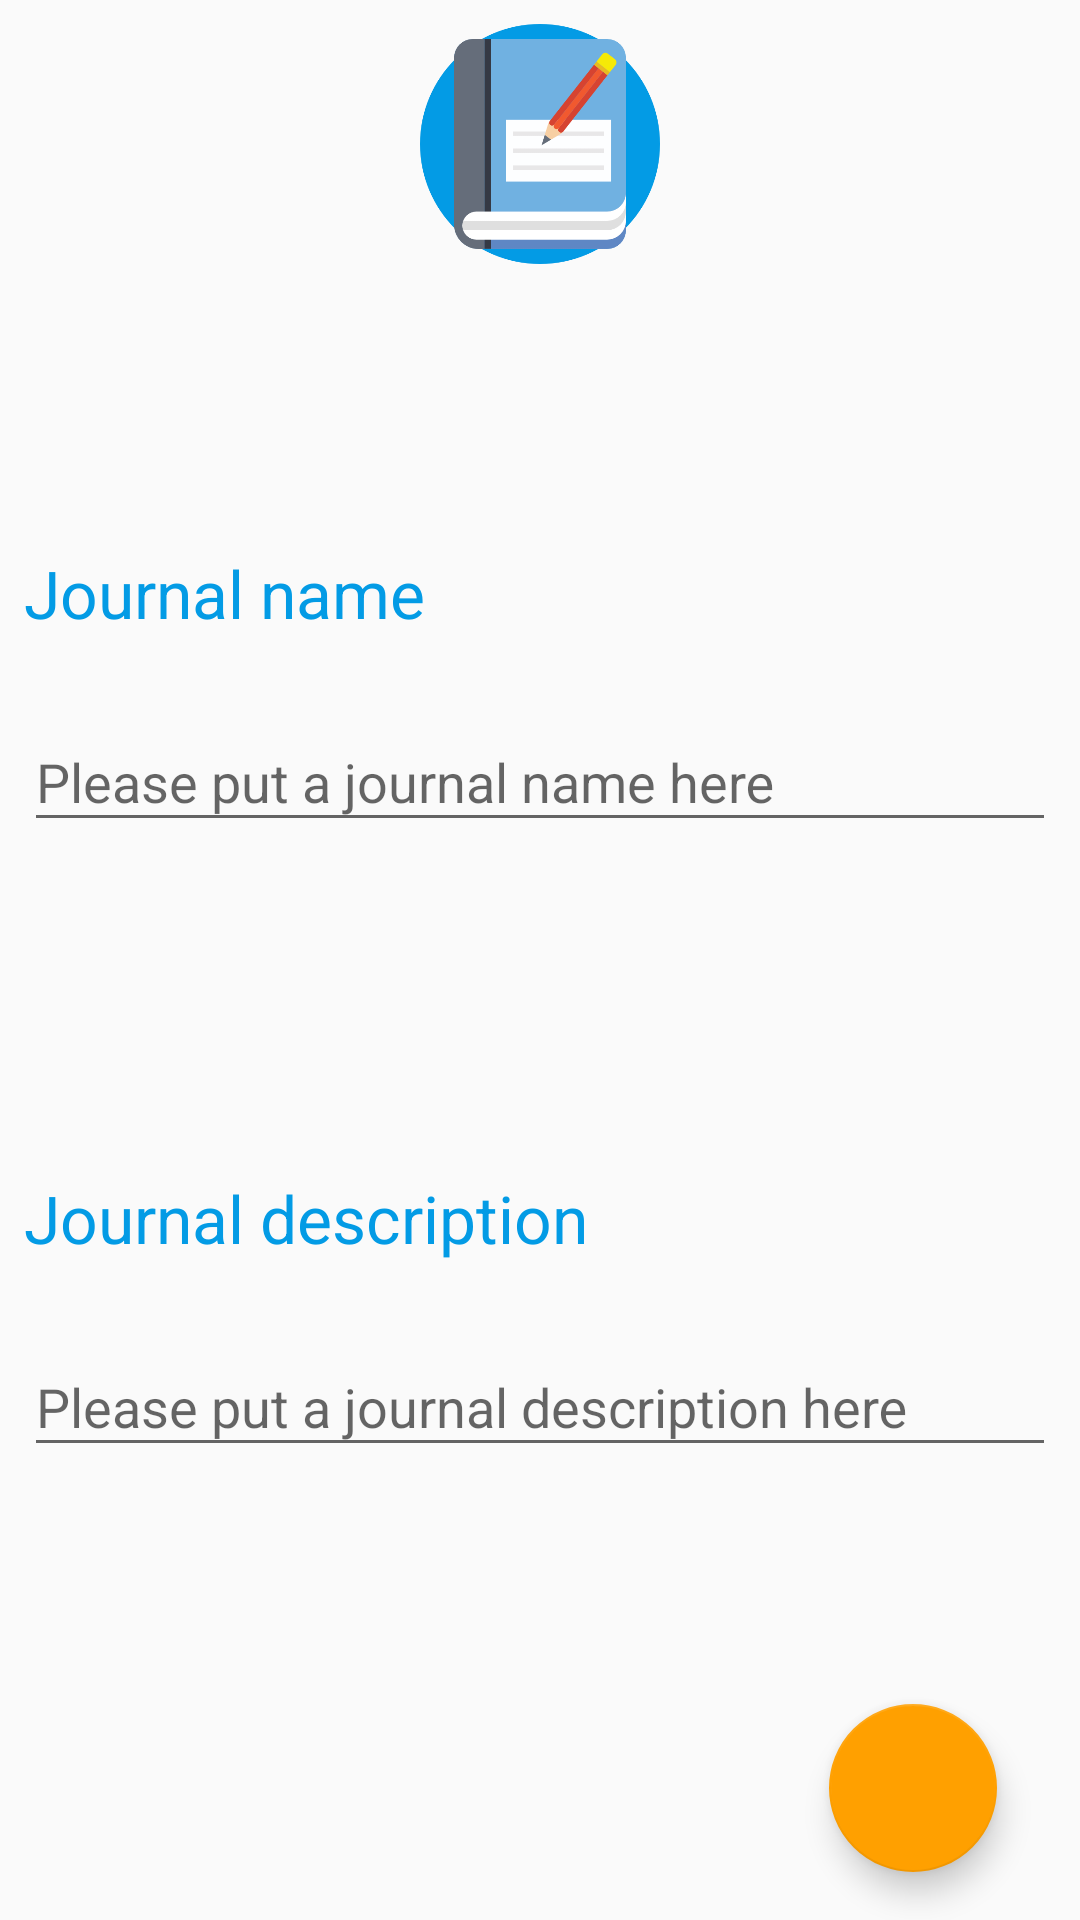

This screen was rendered from an Android layout file. Write that file and the resources it references.
<!-- AndroidManifest.xml: application theme AppTheme -->
<!-- res/layout/activity_journal_dao.xml -->
<?xml version="1.0" encoding="utf-8"?>
<android.support.constraint.ConstraintLayout xmlns:android="http://schemas.android.com/apk/res/android"
    xmlns:app="http://schemas.android.com/apk/res-auto"
    xmlns:tools="http://schemas.android.com/tools"
    android:layout_width="match_parent"
    android:layout_height="match_parent"
    android:fitsSystemWindows="true"
    tools:context=".Activities.JournalDaoActivity">


    <ImageView
        android:id="@+id/img_add_update_journal"
        android:layout_width="80dp"
        android:layout_height="80dp"
        android:layout_marginEnd="8dp"
        android:layout_marginStart="8dp"
        android:layout_marginTop="8dp"
        app:layout_constraintEnd_toEndOf="parent"
        app:layout_constraintStart_toStartOf="parent"
        app:layout_constraintTop_toTopOf="parent"
        app:srcCompat="@drawable/add_update_journal" />

    <TextView
        android:id="@+id/title_text"
        style="@style/ThemeOverlay.MyTextDetail"
        android:layout_width="0dp"
        android:layout_height="wrap_content"
        android:layout_marginBottom="8dp"
        android:layout_marginEnd="8dp"
        android:layout_marginStart="8dp"
        android:layout_marginTop="8dp"
        android:text="Add or Update Journal"
        android:textSize="12sp"
        android:visibility="gone"
        app:layout_constraintBottom_toTopOf="@+id/name_lay"
        app:layout_constraintEnd_toEndOf="parent"
        app:layout_constraintStart_toStartOf="parent"
        app:layout_constraintTop_toBottomOf="@+id/img_add_update_journal" />

    <LinearLayout
        android:id="@+id/name_lay"
        android:layout_width="0dp"
        android:layout_height="wrap_content"
        android:layout_marginBottom="8dp"
        android:layout_marginEnd="8dp"
        android:layout_marginStart="8dp"

        android:layout_marginTop="8dp"
        android:orientation="vertical"
        app:layout_constraintBottom_toTopOf="@+id/desc_lay"
        app:layout_constraintEnd_toEndOf="parent"

        app:layout_constraintStart_toStartOf="parent"
        app:layout_constraintTop_toBottomOf="@+id/title_text"
        app:layout_constraintVertical_chainStyle="spread">

        <TextView
            android:id="@+id/txt_journal_name_container"
            android:layout_width="match_parent"
            android:layout_height="wrap_content"
            android:layout_marginBottom="16dp"
            android:layout_marginTop="16dp"
            android:text="Journal name"
            android:textColor="@color/colorPrimary"
            android:textSize="22sp" />

        <android.support.design.widget.TextInputLayout
            android:id="@+id/txt_journal_name"
            android:layout_width="match_parent"
            android:layout_height="wrap_content">

            <android.support.design.widget.TextInputEditText
                android:layout_width="match_parent"
                android:layout_height="wrap_content"
                android:hint="Please put a journal name here" />
        </android.support.design.widget.TextInputLayout>

    </LinearLayout>


    <LinearLayout
        android:id="@+id/desc_lay"
        android:layout_height="wrap_content"

        android:layout_width="0dp"
        android:orientation="vertical"
        android:layout_marginBottom="8dp"
        android:layout_marginEnd="8dp"
        android:layout_marginStart="8dp"
        android:layout_marginTop="16dp"

        app:layout_constraintBottom_toTopOf="@+id/fab_save_journal"
        app:layout_constraintEnd_toEndOf="parent"
        app:layout_constraintHorizontal_bias="0.0"
        app:layout_constraintStart_toStartOf="parent"
        app:layout_constraintTop_toBottomOf="@+id/name_lay">

        <TextView
            android:id="@+id/txt_journal_description_container"
            android:layout_width="match_parent"
            android:layout_height="wrap_content"
            android:layout_marginBottom="16dp"
            android:layout_marginTop="16dp"
            android:text="Journal description"
            android:textColor="@color/colorPrimary"
            android:textSize="22sp" />

        <android.support.design.widget.TextInputLayout
            android:id="@+id/txt_journal_description"
            android:layout_width="match_parent"
            android:layout_height="wrap_content">

            <android.support.design.widget.TextInputEditText
                android:layout_width="match_parent"
                android:layout_height="wrap_content"
                android:hint="Please put a journal description here" />
        </android.support.design.widget.TextInputLayout>

    </LinearLayout>

    <android.support.design.widget.FloatingActionButton
        android:id="@+id/fab_save_journal"
        android:layout_width="wrap_content"
        android:layout_height="wrap_content"
        android:layout_marginBottom="16dp"
        android:layout_marginEnd="8dp"
        android:layout_marginLeft="8dp"
        android:layout_marginRight="8dp"
        android:layout_marginStart="8dp"
        android:clickable="true"
        app:layout_constraintBottom_toBottomOf="parent"
        app:layout_constraintEnd_toEndOf="parent"
        app:layout_constraintHorizontal_bias="0.932"
        app:layout_constraintStart_toStartOf="parent"
        app:srcCompat="@drawable/ic_check_black_24dp" />


</android.support.constraint.ConstraintLayout>
<!-- resources referenced by this layout -->
<resources>
  <color name="colorPrimary">#039BE5</color>
  <!-- drawable add_update_journal: png bitmap (drawable, 19896 bytes) -->
  <style name="ThemeOverlay.MyTextDetail" parent="AppTheme">
          <item name="android:layout_width">wrap_content</item>
          <item name="android:layout_height">wrap_content</item>
          <item name="android:fadeScrollbars">true</item>
          <item name="android:gravity">center</item>
          <item name="android:maxLines">5</item>
          <item name="android:padding">4dp</item>
          <item name="android:scrollbars">vertical</item>
          <item name="android:textSize">14sp</item>
      </style>
  <style name="AppTheme" parent="Theme.AppCompat.Light.DarkActionBar">
          <item name="colorPrimary">@color/colorPrimary</item>
          <item name="colorPrimaryDark">@color/colorPrimaryDark</item>
          <item name="colorAccent">@color/colorAccent</item>
      </style>
  <color name="colorPrimaryDark">#0288D1</color>
  <color name="colorAccent">#FFA000</color>
</resources>
